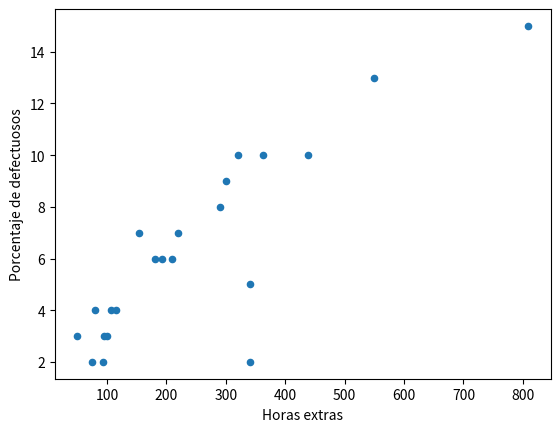

Write the Python code that produced this figure.
import pandas as pd
import matplotlib.pyplot as plt

data = {
    'Horas extras': [340, 95, 210, 809, 80, 438, 107, 180, 100, 550, 220, 50, 193, 290, 340, 115, 362, 300, 75, 93, 320, 154],
    'Porcentaje de defectuosos': [5, 3, 6, 15, 4, 10, 4, 6, 3, 13, 7, 3, 6, 8, 2, 4, 10, 9, 2, 2, 10, 7]
}

df = pd.DataFrame(data)

print(df)

df.plot(kind='scatter', x='Horas extras', y='Porcentaje de defectuosos')
print(df[['Horas extras', 'Porcentaje de defectuosos']].corr())


# r = 0.86 positiva fuerte
plt.show()
